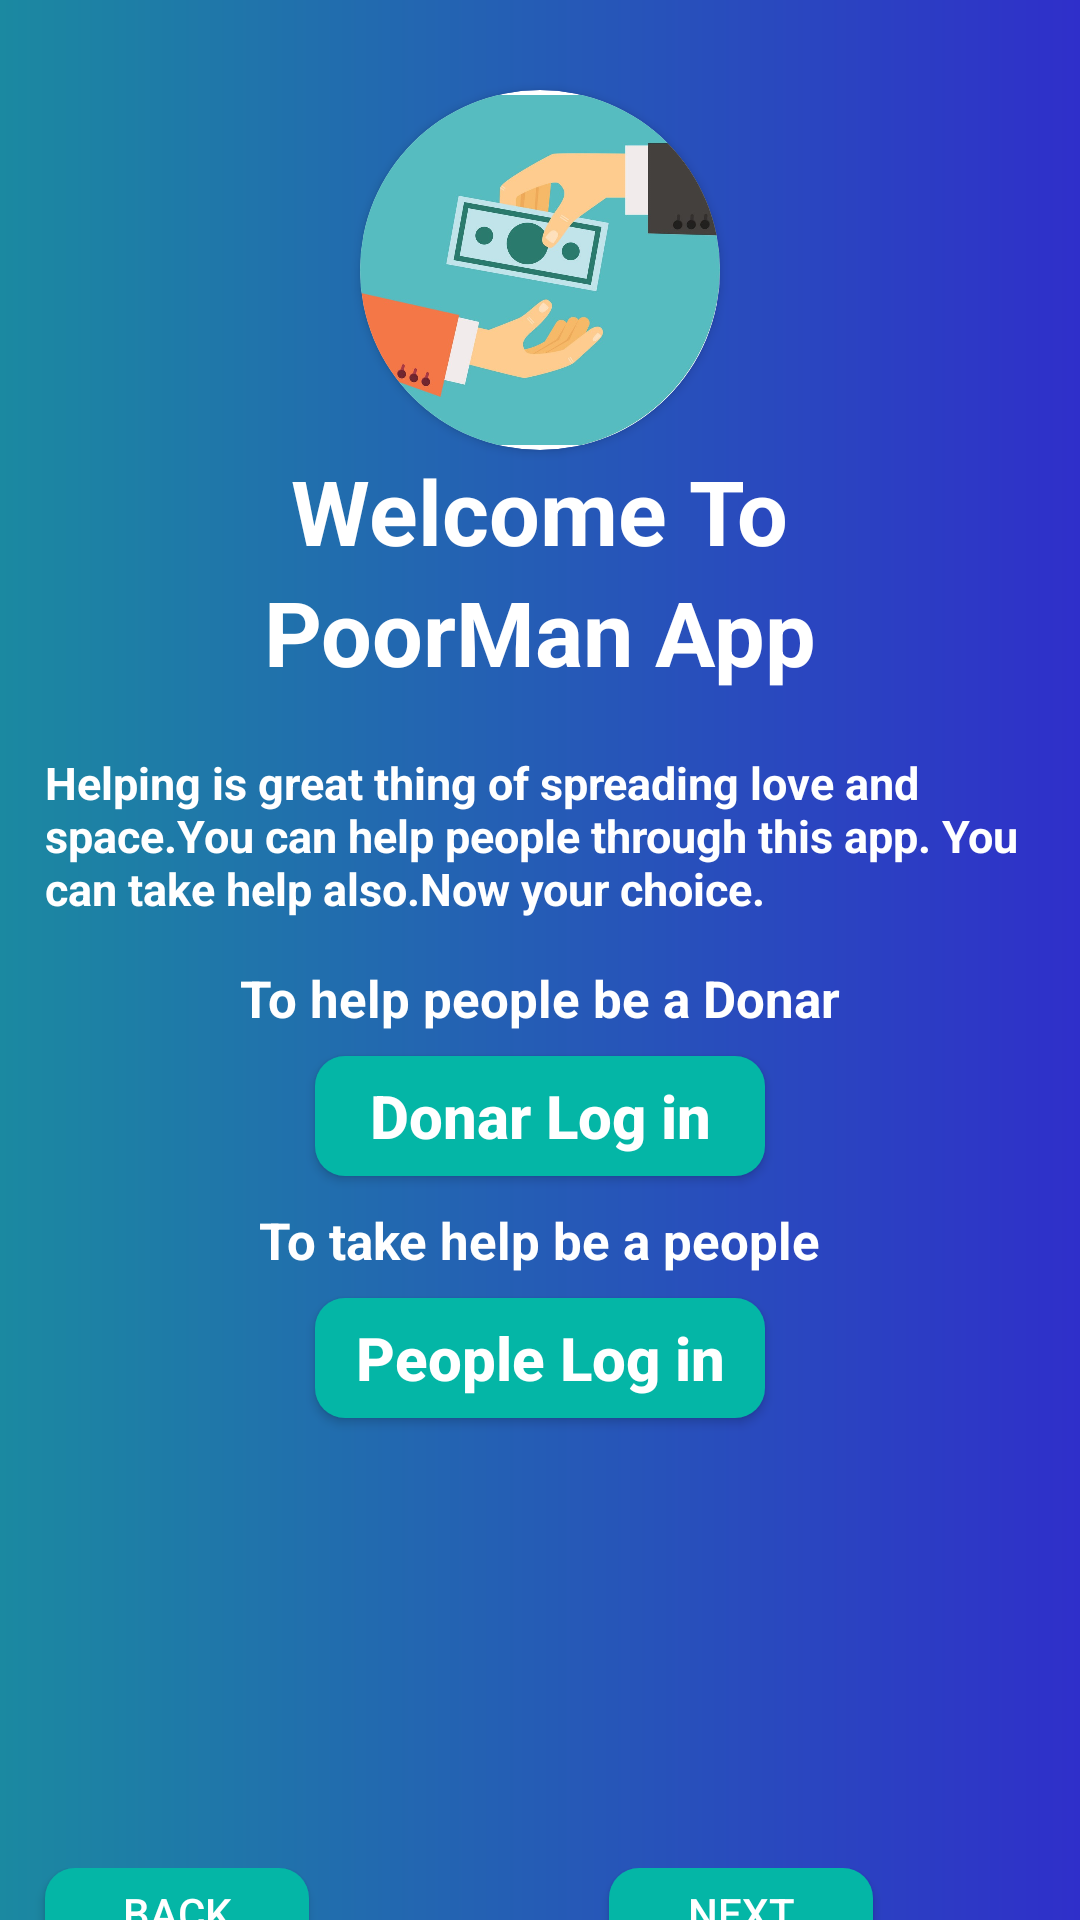

This screen was rendered from an Android layout file. Write that file and the resources it references.
<!-- AndroidManifest.xml: application theme Theme.DonationCollectingSystem -->
<!-- res/layout/activity_main.xml -->
<?xml version="1.0" encoding="utf-8"?>
<RelativeLayout xmlns:android="http://schemas.android.com/apk/res/android"
    xmlns:app="http://schemas.android.com/apk/res-auto"
    xmlns:tools="http://schemas.android.com/tools"
    android:layout_width="match_parent"
    android:layout_height="match_parent"
    android:background="@drawable/login_background_color"
    tools:context=".MainActivity">

    <androidx.cardview.widget.CardView
        android:id="@+id/splash_img"
        android:layout_width="120dp"
        android:layout_height="120dp"
        android:layout_centerHorizontal="true"
        android:layout_marginTop="30dp"
        app:cardCornerRadius="150dp"
        app:layout_constraintBottom_toBottomOf="parent"
        app:layout_constraintEnd_toEndOf="parent"
        app:layout_constraintStart_toStartOf="parent"
        app:layout_constraintTop_toTopOf="parent">

        <ImageView
            android:layout_width="match_parent"
            android:layout_height="match_parent"
            android:layout_gravity="center"
            android:src="@drawable/android_image"></ImageView>

    </androidx.cardview.widget.CardView>

    <TextView
        android:id="@+id/main_text1"
        android:layout_width="wrap_content"
        android:layout_height="wrap_content"
        android:text="Welcome To"
        android:layout_below="@id/splash_img"
        android:layout_marginLeft="140dp"
        android:textColor="@color/white"
        android:textStyle="bold"
        android:textSize="30dp"
        app:layout_constraintBottom_toBottomOf="parent"
        app:layout_constraintEnd_toEndOf="parent"
        app:layout_constraintStart_toStartOf="parent"
        app:layout_constraintTop_toTopOf="parent"
        android:layout_centerHorizontal="true"/>

    <TextView
        android:id="@+id/main_text2"
        android:layout_width="wrap_content"
        android:layout_height="wrap_content"
        android:text="PoorMan App"
        android:layout_below="@id/main_text1"
        android:layout_marginLeft="140dp"
        android:textColor="@color/white"
        android:textStyle="bold"
        android:textSize="30dp"
        app:layout_constraintBottom_toBottomOf="parent"
        app:layout_constraintEnd_toEndOf="parent"
        app:layout_constraintStart_toStartOf="parent"
        app:layout_constraintTop_toTopOf="parent"
        android:layout_centerHorizontal="true"/>
    <TextView
        android:id="@+id/main_text3"
        android:layout_width="wrap_content"
        android:layout_height="wrap_content"
        android:text="@string/home_text"
        android:layout_below="@id/main_text2"
        android:layout_marginLeft="30dp"
        android:layout_marginTop="20dp"
        android:textColor="@color/white"
        android:textStyle="bold"
        android:textSize="15dp"
        app:layout_constraintBottom_toBottomOf="parent"
        app:layout_constraintEnd_toEndOf="parent"
        app:layout_constraintStart_toStartOf="parent"
        app:layout_constraintTop_toTopOf="parent"
        android:layout_centerHorizontal="true"/>

    <TextView
        android:id="@+id/main_text4"
        android:layout_width="wrap_content"
        android:layout_height="wrap_content"
        android:text="To help people be a Donar"
        android:layout_below="@id/main_text3"
        android:layout_marginLeft="30dp"
        android:layout_marginTop="15dp"
        android:textColor="@color/white"
        android:textStyle="bold"
        android:textSize="17dp"
        app:layout_constraintBottom_toBottomOf="parent"
        app:layout_constraintEnd_toEndOf="parent"
        app:layout_constraintStart_toStartOf="parent"
        app:layout_constraintTop_toTopOf="parent"
        android:layout_centerHorizontal="true"/>

    <Button
        android:id="@+id/donar_btn"
        android:layout_width="150dp"
        android:layout_height="40dp"
        android:layout_centerHorizontal="true"
        android:layout_marginLeft="20dp"
        android:layout_below="@id/main_text4"
        android:layout_marginTop="8dp"
        android:textAlignment="center"
        android:background="@drawable/btn_bckground"
        android:text="Donar Log in"
        android:textAllCaps="false"
        android:textColor="@color/white"
        android:textSize="20dp"
        android:textStyle="bold"/>

    <TextView
        android:id="@+id/main_text5"
        android:layout_width="wrap_content"
        android:layout_height="wrap_content"
        android:text="To take help be a people"
        android:layout_below="@id/donar_btn"
        android:layout_marginTop="10dp"
        android:layout_marginLeft="30dp"
        android:textColor="@color/white"
        android:textStyle="bold"
        android:textSize="17dp"
        app:layout_constraintBottom_toBottomOf="parent"
        app:layout_constraintEnd_toEndOf="parent"
        app:layout_constraintStart_toStartOf="parent"
        app:layout_constraintTop_toTopOf="parent"
        android:layout_centerHorizontal="true"/>

    <Button
        android:id="@+id/people_btn"
        android:layout_width="150dp"
        android:layout_height="40dp"
        android:layout_centerHorizontal="true"
        android:textAlignment="center"
        android:layout_below="@id/main_text5"
        android:layout_marginTop="8dp"
        android:background="@drawable/btn_bckground"
        android:layout_marginLeft="20dp"
        android:textAllCaps="false"
        android:text="People Log in"
        android:textColor="@color/white"
        android:textSize="20dp"
        android:textStyle="bold"/>


    <androidx.viewpager.widget.ViewPager
        android:id="@+id/slideViewPager"
        android:layout_width="380dp"
        android:layout_height="130dp"
        android:layout_below="@id/people_btn"
        android:layout_margin="10dp"
       />

    <LinearLayout
        android:layout_below="@id/slideViewPager"
        android:layout_width="match_parent"
        android:layout_height="wrap_content"
        android:orientation="horizontal">

        <Button
            android:id="@+id/backbtn"
            android:layout_below="@id/slideViewPager"
            android:layout_width="wrap_content"
            android:layout_height="30dp"
            android:background="@drawable/btn_bckground"
            android:text="Back"
            android:textColor="@color/white"
            android:layout_marginLeft="15dp"
            />
        <LinearLayout
            android:id="@+id/indicator_layout"
            android:layout_width="wrap_content"
            android:layout_height="wrap_content"
            android:orientation="horizontal"
           android:layout_marginLeft="50dp">
        </LinearLayout>


        <Button
            android:id="@+id/nextbtn"
            android:layout_width="wrap_content"
            android:layout_height="30dp"
            android:background="@drawable/btn_bckground"
            android:text="Next"
            android:textColor="@color/white"
            android:layout_marginLeft="50dp"
            app:layout_constraintBottom_toBottomOf="parent"
            app:layout_constraintEnd_toEndOf="@+id/ellipse2" />



    </LinearLayout>














































</RelativeLayout>
<!-- resources referenced by this layout -->
<resources>
  <color name="white">#FFFFFFFF</color>
  <!-- drawable android_image: jpg bitmap (drawable, 71118 bytes) -->
  <!-- drawable btn_bckground (drawable) -->
  <?xml version="1.0" encoding="utf-8"?>
  <shape xmlns:android="http://schemas.android.com/apk/res/android">
  
      <solid
          android:color="@color/seeGreen"></solid>
      <corners android:radius="10dp"></corners>
  
  </shape>
  <!-- drawable input_button (drawable) -->
  <?xml version="1.0" encoding="utf-8"?>
  <shape xmlns:android="http://schemas.android.com/apk/res/android">
  
      <stroke
          android:color="@color/seeGreen"
          android:width="3dp"></stroke>
      <corners
          android:radius="25dp"></corners>
  </shape>
  <!-- drawable login_background_color (drawable) -->
  <?xml version="1.0" encoding="utf-8"?>
  <shape xmlns:android="http://schemas.android.com/apk/res/android"
      android:shape="rectangle">
      <gradient android:type="linear"
          android:startColor="#1B89A1"
          android:endColor="#2F2FCA"
          android:angle="0"></gradient>
  
  </shape>
  <string name="home_text">Helping is great thing of spreading love and space.You can help people through this app.
          You can take help also.Now your choice.</string>
  <style name="Theme.DonationCollectingSystem" parent="Base.Theme.DonationCollectingSystem" />
  <color name="seeGreen">#04B6A6</color>
  <style name="Base.Theme.DonationCollectingSystem" parent="Theme.AppCompat.Light.NoActionBar">
          
          
      </style>
</resources>
